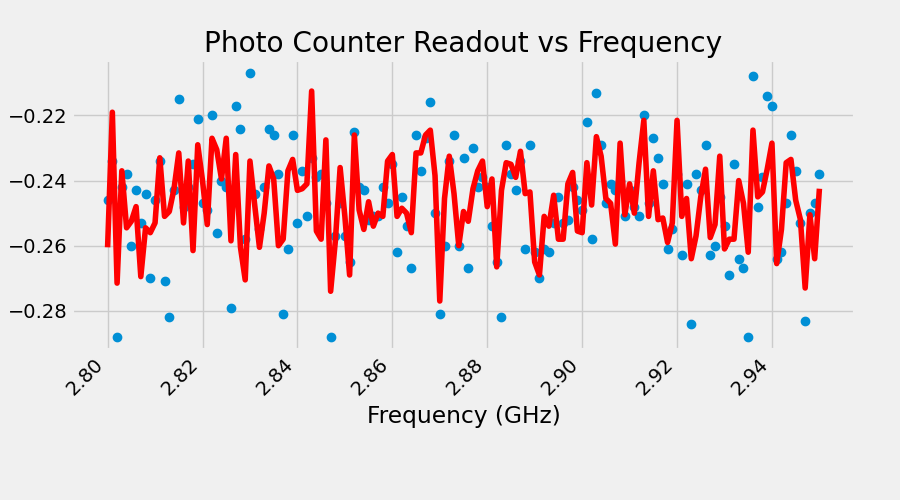

The data file committed next to this chart (first rows):
, Frequency, Signal Run 0, Background Run 0, Signal Run 1, Background Run 1
0, 2.8, 2155, 2155, 1984, 1985
1, 2.801, 2054, 2054, 2027, 2027
2, 2.802, 2110, 2110, 2132, 2133
3, 2.803, 2102, 2103, 2125, 2125
4, 2.804, 2135, 2135, 2072, 2072
5, 2.805, 2006, 2006, 2061, 2061
6, 2.806, 2106, 2106, 2045, 2045
7, 2.807, 2172, 2172, 2122, 2122
8, 2.808, 2062, 2062, 2071, 2071
9, 2.809, 2113, 2113, 2164, 2164
10, 2.81, 2115, 2115, 1975, 1976
11, 2.811, 2025, 2025, 2043, 2044
12, 2.812, 2024, 2024, 2068, 2068
13, 2.813, 2087, 2087, 2168, 2168
14, 2.814, 2113, 2114, 2058, 2058
15, 2.815, 2064, 2064, 2047, 2047
16, 2.816, 2103, 2103, 2008, 2008
17, 2.817, 2067, 2068, 2108, 2108
18, 2.818, 2107, 2107, 2058, 2058
19, 2.819, 2011, 2012, 2052, 2053
20, 2.82, 2017, 2017, 2052, 2053
21, 2.821, 2022, 2022, 2108, 2108
22, 2.822, 2014, 2014, 2132, 2132
23, 2.823, 1974, 1974, 2128, 2128
24, 2.824, 1969, 1970, 2073, 2073
25, 2.825, 2009, 2009, 2113, 2113
26, 2.826, 2111, 2111, 2099, 2099
27, 2.827, 2113, 2114, 2064, 2064
28, 2.828, 2208, 2208, 2042, 2043
29, 2.829, 2143, 2143, 2097, 2097
30, 2.83, 2098, 2099, 1897, 1897
31, 2.831, 1977, 1977, 2113, 2114
32, 2.832, 2014, 2015, 2127, 2127
33, 2.833, 2083, 2084, 2010, 2011
34, 2.834, 2076, 2076, 2038, 2038
35, 2.835, 2071, 2072, 2039, 2039
36, 2.836, 2127, 2128, 2029, 2029
37, 2.837, 2054, 2054, 2029, 2030
38, 2.838, 2047, 2048, 2060, 2061
39, 2.839, 2036, 2037, 2049, 2049
40, 2.84, 2121, 2121, 2066, 2067
41, 2.841, 2174, 2174, 1992, 1992
42, 2.842, 2040, 2041, 2107, 2108
43, 2.843, 2056, 2056, 2027, 2027
44, 2.844, 2155, 2155, 2087, 2087
45, 2.845, 2088, 2089, 2090, 2090
46, 2.846, 2013, 2013, 2066, 2066
47, 2.847, 2042, 2043, 2148, 2149
48, 2.848, 2067, 2067, 2119, 2119
49, 2.849, 2102, 2102, 2099, 2099
50, 2.85, 2093, 2093, 2083, 2083
51, 2.851, 2151, 2151, 2004, 2005
52, 2.852, 2070, 2070, 2086, 2086
53, 2.853, 2126, 2126, 2001, 2001
54, 2.854, 2058, 2058, 2047, 2047
55, 2.855, 2070, 2070, 2077, 2077
56, 2.856, 2021, 2022, 2074, 2075
57, 2.857, 2019, 2019, 1986, 1986
58, 2.858, 2073, 2074, 2055, 2056
59, 2.859, 2045, 2045, 2026, 2026
... 91 more rows
